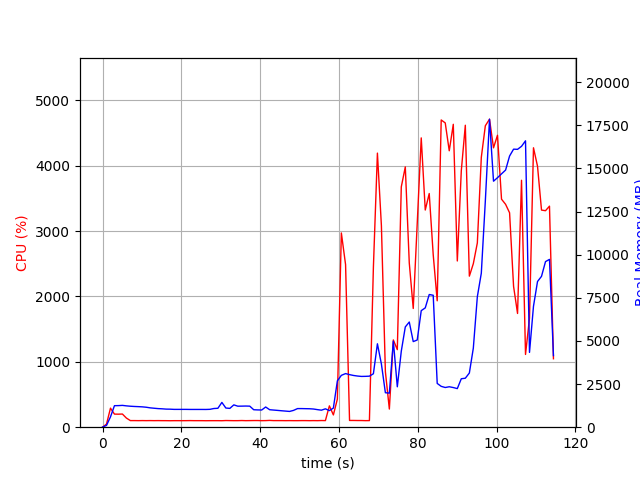

The table this chart was drawn from, first rows:
elapsed_time, nproc, cpu, mem_real, mem_virtual
3.838539123535156e-05, 1, 0.0, 7.699, 3185
1.006, 1, 47.7, 103.5, 771.1
2.015, 1, 291.4, 600.4, 4754
3.024, 1, 200.3, 1247, 5424
4.032, 1, 199.3, 1251, 5424
5.041, 1, 201.3, 1265, 5452
6.049, 1, 139.9, 1237, 5452
7.058, 1, 101.1, 1216, 5452
8.066, 1, 101.1, 1202, 5452
9.074, 1, 100.2, 1192, 5452
10.08, 1, 101.2, 1179, 5452
11.09, 1, 100.3, 1157, 5452
12.1, 1, 101.2, 1121, 5452
13.1, 1, 100.2, 1099, 5452
14.12, 1, 100.9, 1078, 5452
15.12, 1, 100.1, 1066, 5452
16.14, 1, 99.9, 1048, 5452
17.15, 1, 99.0, 1045, 5452
18.16, 1, 99.9, 1033, 5452
19.17, 1, 99.9, 1033, 5452
20.18, 1, 99.8, 1033, 5452
21.19, 1, 100.0, 1033, 5452
22.2, 1, 101.0, 1030, 5452
23.21, 1, 100.0, 1030, 5452
24.22, 1, 100.0, 1030, 5452
25.23, 1, 99.9, 1030, 5452
26.24, 1, 99.0, 1028, 5452
27.25, 1, 99.8, 1036, 5452
28.26, 1, 99.9, 1083, 5452
29.27, 1, 99.9, 1096, 5452
30.28, 1, 99.1, 1437, 5804
31.29, 1, 101.9, 1111, 5804
32.3, 1, 100.9, 1091, 5804
33.32, 1, 99.9, 1295, 5804
34.32, 1, 100.1, 1218, 5804
35.34, 1, 101.9, 1221, 5804
36.35, 1, 99.9, 1227, 5804
37.36, 1, 100.9, 1220, 5804
38.37, 1, 101.9, 1012, 5804
39.38, 1, 101.9, 1002, 5804
40.39, 1, 100.0, 996.7, 5804
41.4, 1, 100.9, 1171, 5804
42.41, 1, 103.9, 1014, 5804
43.42, 1, 100.8, 993.3, 5804
44.43, 1, 100.9, 973.7, 5804
45.44, 1, 100.9, 952.8, 5804
46.45, 1, 100.0, 933.7, 5804
47.46, 1, 100.8, 914.1, 5804
48.47, 1, 100.0, 975, 5804
49.49, 1, 100.0, 1079, 5804
50.49, 1, 101.0, 1079, 5804
51.51, 1, 100.9, 1074, 5804
52.52, 1, 99.9, 1069, 5804
53.53, 1, 100.9, 1054, 5804
54.54, 1, 100.0, 1018, 5804
55.55, 1, 102.0, 987, 5804
56.56, 1, 101.0, 1065, 5804
57.57, 1, 326.4, 962.1, 5900
58.58, 1, 187.6, 1109, 5961
59.59, 1, 430.2, 2689, 12467
... 54 more rows
